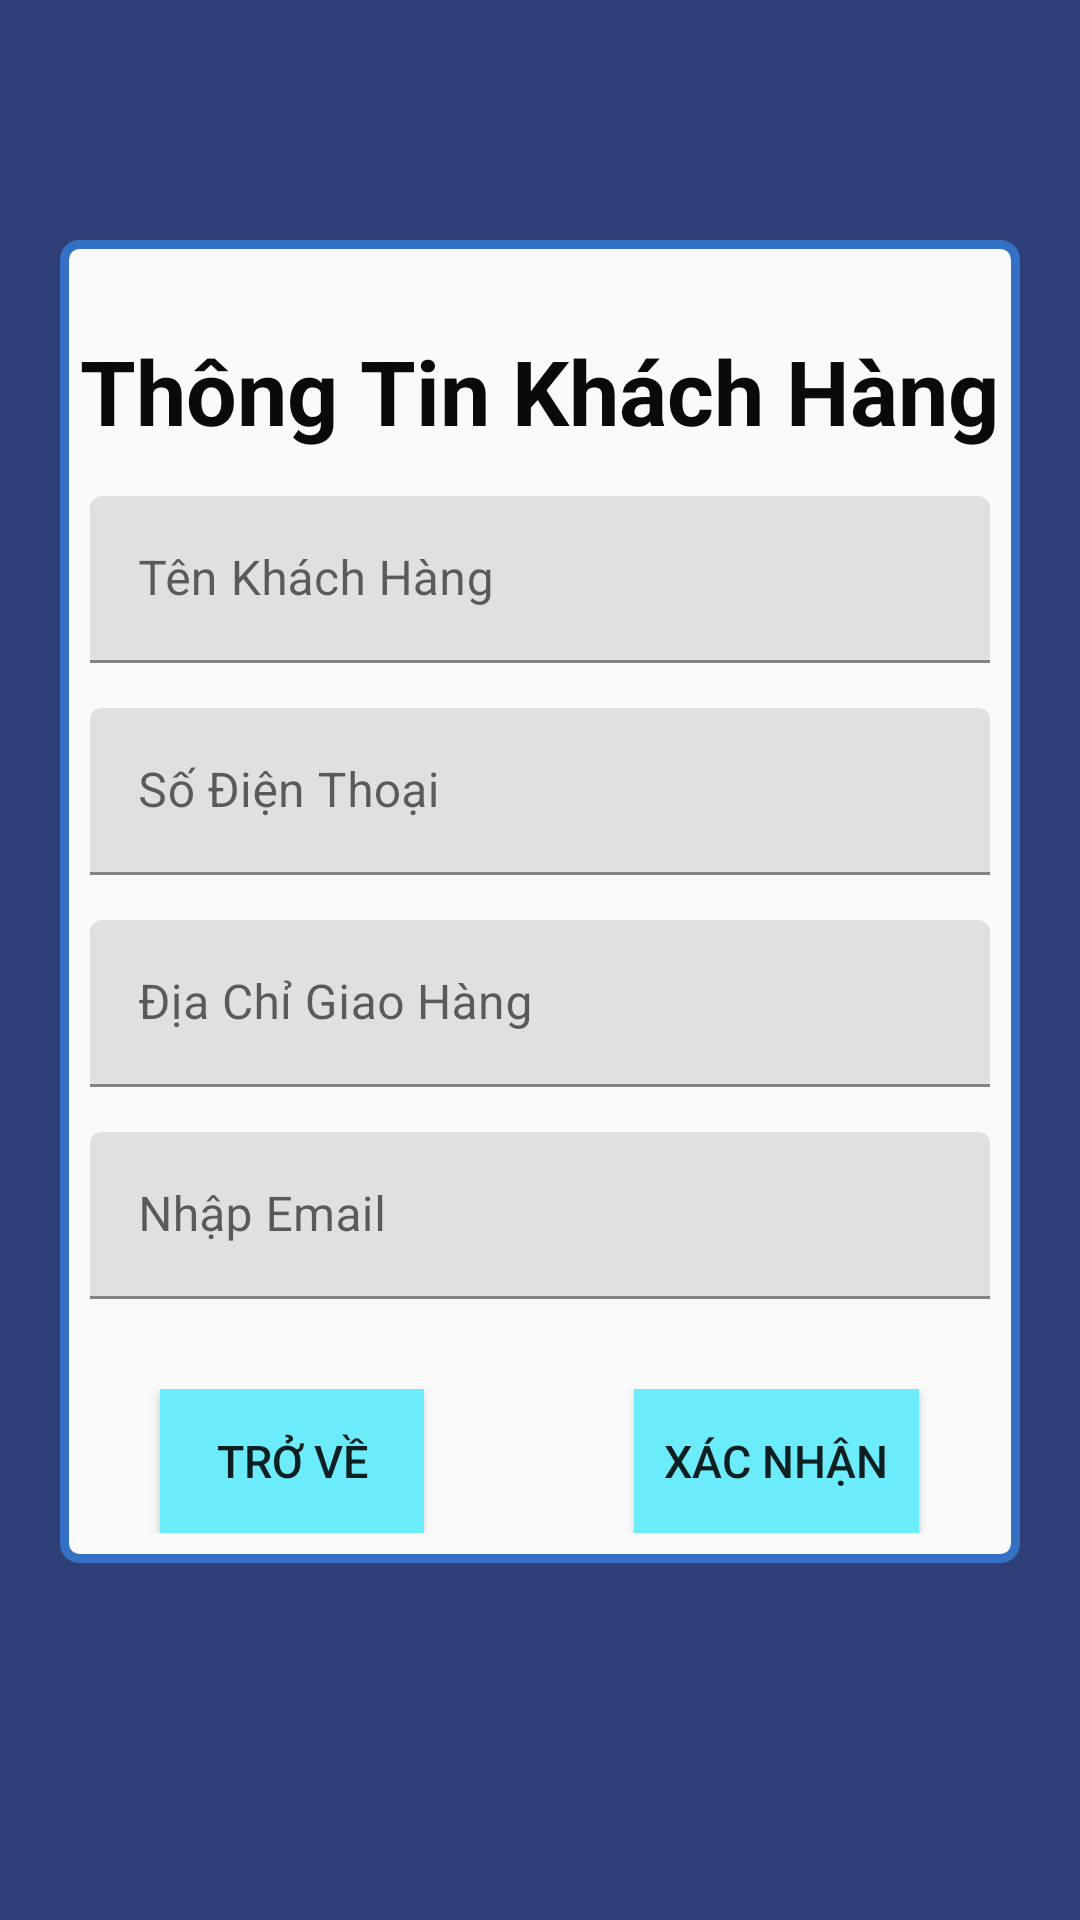

The Android layout XML behind this screen, and the referenced resources:
<!-- AndroidManifest.xml: application theme Theme.AppCompat.NoActionBar -->
<!-- res/layout/activity_thong_tin_khach_hang.xml -->
<?xml version="1.0" encoding="utf-8"?>
<LinearLayout xmlns:android="http://schemas.android.com/apk/res/android"
    xmlns:app="http://schemas.android.com/apk/res-auto"
    xmlns:tools="http://schemas.android.com/tools"
    android:layout_width="match_parent"
    android:layout_height="match_parent"
    android:background="#2f4079"
    android:orientation="vertical"
    tools:context=".Activity.ThongTinKhachHangActivity">

    <LinearLayout
        android:layout_width="match_parent"
        android:layout_height="wrap_content"
        android:layout_marginLeft="20dp"
        android:layout_marginTop="80dp"
        android:layout_marginRight="20dp"
        android:layout_marginBottom="80dp"
        android:background="@drawable/boder"
        android:gravity="center"
        android:orientation="vertical">

        <TextView
            android:layout_width="wrap_content"
            android:layout_height="wrap_content"
            android:layout_marginLeft="5dp"
            android:layout_marginTop="30dp"
            android:layout_marginRight="5dp"
            android:text="Thông Tin Khách Hàng"
            android:textColor="#0a0a0a"
            android:textSize="30dp"
            android:textStyle="bold" />

        <com.google.android.material.textfield.TextInputLayout
            android:layout_width="match_parent"
            android:layout_height="wrap_content"
            android:layout_marginTop="15dp">

            <EditText
                android:id="@+id/edtTenKH"
                android:layout_width="match_parent"
                android:layout_height="wrap_content"
                android:layout_marginLeft="10dp"
                android:layout_marginRight="10dp"
                android:hint="Tên Khách Hàng"
                android:inputType="text" />

        </com.google.android.material.textfield.TextInputLayout>

        <com.google.android.material.textfield.TextInputLayout
            android:layout_width="match_parent"
            android:layout_height="wrap_content"
            android:layout_marginLeft="10dp"
            android:layout_marginTop="15dp"
            android:layout_marginRight="10dp">

            <EditText

                android:id="@+id/edtSDT"
                android:layout_width="match_parent"
                android:layout_height="wrap_content"
                android:hint="Số Điện Thoại"
                android:inputType="phone" />

        </com.google.android.material.textfield.TextInputLayout>

        <com.google.android.material.textfield.TextInputLayout
            android:layout_width="match_parent"
            android:layout_height="wrap_content"
            android:layout_marginLeft="10dp"
            android:layout_marginTop="15dp"
            android:layout_marginRight="10dp">

            <EditText
                android:id="@+id/edtDiaChi"
                android:layout_width="match_parent"
                android:layout_height="wrap_content"
                android:hint="Địa Chỉ Giao Hàng"
                android:inputType="text" />

        </com.google.android.material.textfield.TextInputLayout>

        <com.google.android.material.textfield.TextInputLayout
            android:layout_width="match_parent"
            android:layout_height="wrap_content"
            android:layout_marginLeft="10dp"
            android:layout_marginTop="15dp"
            android:layout_marginRight="10dp">

            <EditText
                android:id="@+id/edtEmail"
                android:layout_width="match_parent"
                android:layout_height="wrap_content"
                android:hint="Nhập Email"
                android:inputType="textEmailAddress" />

        </com.google.android.material.textfield.TextInputLayout>

        <LinearLayout
            android:gravity="center"
            android:layout_width="match_parent"
            android:layout_height="wrap_content"
            android:layout_marginTop="30dp"
            android:layout_marginBottom="10dp"
            android:orientation="horizontal">
            <Button
                android:layout_marginRight="70dp"
                android:id="@+id/btntrove"
                android:layout_width="wrap_content"
                android:layout_height="wrap_content"
                android:background="#6CECFA"
                android:padding="10dp"
                android:text="Trở Về"
                android:textSize="15dp" />
            <Button

                android:id="@+id/btnxacnhan"
                android:layout_width="wrap_content"
                android:layout_height="wrap_content"
                android:background="#6CECFA"
                android:padding="10dp"
                android:text="Xác Nhận"
                android:textSize="15dp" />

        </LinearLayout>
    </LinearLayout>
</LinearLayout>
<!-- resources referenced by this layout -->
<resources>
  <!-- drawable boder (drawable) -->
  <?xml version="1.0" encoding="utf-8"?>
  <shape   xmlns:android="http://schemas.android.com/apk/res/android"
      android:shape="rectangle">
      <solid android:color="#fafafa"/>
      <corners android:radius="5dp"/>
      <stroke android:width="3dp"
          android:color="#3470c4"/>
  </shape>
  <style name="Theme.AppCompat.NoActionBar" parent="Theme.MaterialComponents.DayNight.NoActionBar">
          
          <item name="colorPrimary">@color/purple_500</item>
          <item name="colorPrimaryVariant">@color/purple_700</item>
          <item name="colorOnPrimary">@color/white</item>
          
          <item name="colorSecondary">@color/teal_200</item>
          <item name="colorSecondaryVariant">@color/teal_700</item>
          <item name="colorOnSecondary">@color/black</item>
          
          <item name="android:statusBarColor" tools:targetApi="l">?attr/colorPrimaryVariant</item>
          
          <item name="windowActionBar">false</item>
          <item name="windowNoTitle">true</item>
  
      </style>
  <color name="purple_500">#FF6200EE</color>
  <color name="purple_700">#FF3700B3</color>
  <color name="white">#FFFFFFFF</color>
  <color name="teal_200">#FF03DAC5</color>
  <color name="teal_700">#FF018786</color>
  <color name="black">#FF000000</color>
</resources>
